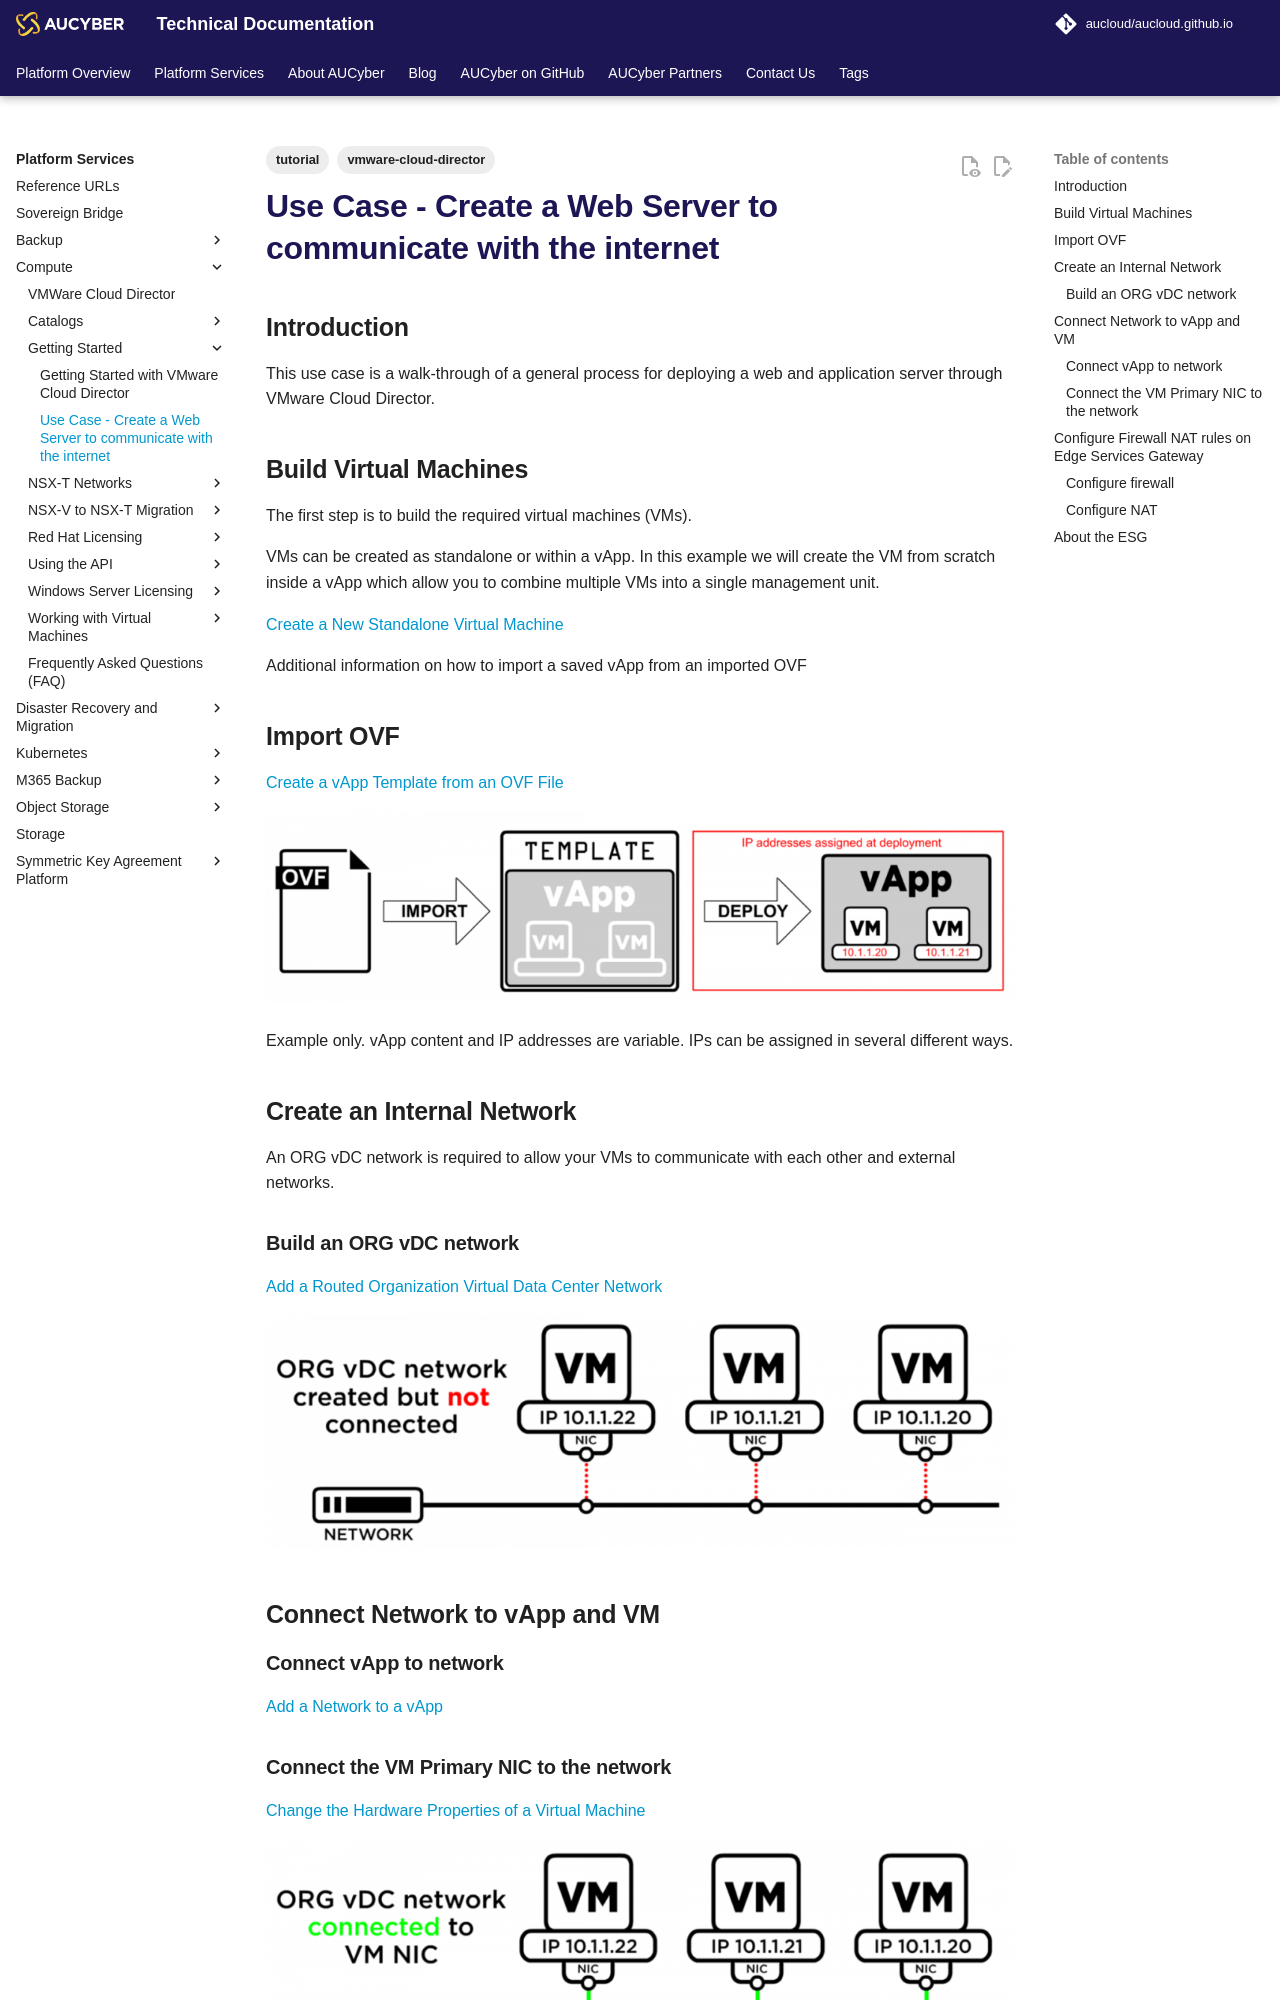

repository: aucloud/aucloud.github.io · page: latest/Platform_Services/Compute/Getting_Started/use_case/index.html · generator: mkdocs

---
title: Use Case - Create a Web Server to communicate with the internet
description: Use Case - Create a Web Server to communicate with the internet
tags:
    - vmware-cloud-director
    - tutorial
---

## Introduction

This use case is a walk-through of a general process for deploying a web and application server through VMware Cloud Director.

## Build Virtual Machines

The first step is to build the required virtual machines (VMs).

VMs can be created as standalone or within a vApp. In this example we will create the VM from scratch inside a vApp which allow you to combine multiple VMs into a single management unit.

[Create a New Standalone Virtual Machine](https://docs.vmware.com/en/VMware-Cloud-Director/10.2/VMware-Cloud-Director-Tenant-Portal-Guide/GUID-12E43116-1120-45FA-A1E7-AEBEE61373C1.html)

Additional information on how to import a saved vApp from an imported OVF

## Import OVF

[Create a vApp Template from an OVF File](https://docs.vmware.com/en/VMware-Cloud-Director/10.2/VMware-Cloud-Director-Tenant-Portal-Guide/GUID-5EA412C4-179A-42CF-9B30-1B81C23551E6.html)

![OVF](./assets/ovf1.png)

Example only. vApp content and IP addresses are variable. IPs can be assigned in several different ways.

## Create an Internal Network

An ORG vDC network is required to allow your VMs to communicate with each other and external networks.

### Build an ORG vDC network

[Add a Routed Organization Virtual Data Center Network](https://docs.vmware.com/en/VMware-Cloud-Director/10.2/VMware-Cloud-Director-Tenant-Portal-Guide/GUID-74C4D27F-9E2A-4EB2-BBE1-CDD45C80E270.html)

![OVF](./assets/ovf2.png)

## Connect Network to vApp and VM

### Connect vApp to network

[Add a Network to a vApp](https://docs.vmware.com/en/VMware-Cloud-Director/10.2/VMware-Cloud-Director-Tenant-Portal-Guide/GUID-B95FB8AF-C428-4FCB-88DA-5DCA35B19B5A.html)
